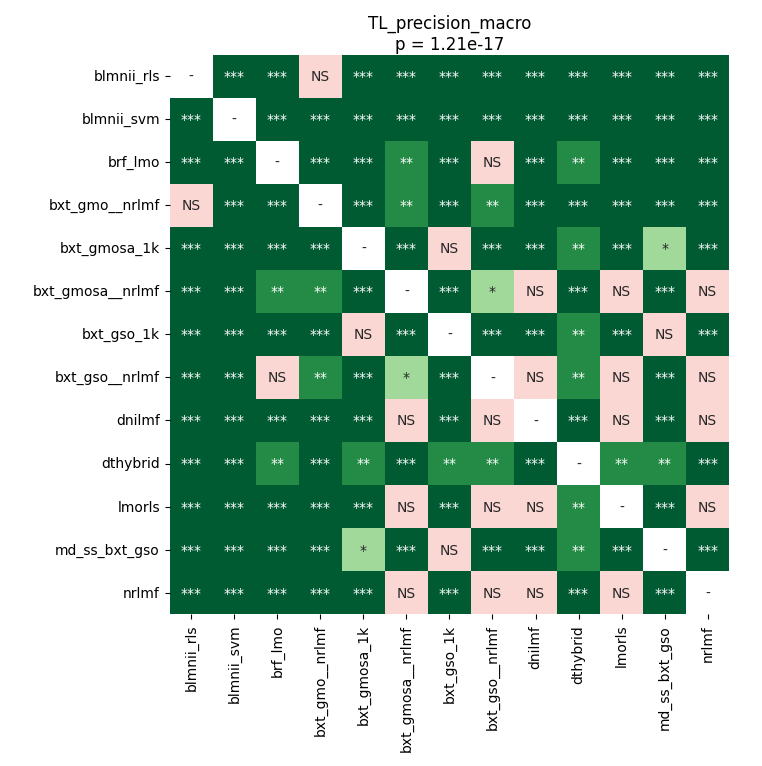

The data file committed next to this chart (first rows):
	blmnii_rls	blmnii_svm	brf_lmo	bxt_gmo__nrlmf	bxt_gmosa_1k	bxt_gmosa__nrlmf	bxt_gso_1k	bxt_gso__nrlmf	dnilmf	dthybrid	lmorls	md_ss_bxt_gso	nrlmf
blmnii_rls	1.0	5.174719769021739e-05	5.174719769021739e-05	0.2732	5.174719769021739e-05	5.174719769021739e-05	5.174719769021739e-05	5.174719769021739e-05	5.174719769021739e-05	5.174719769021739e-05	5.174719769021739e-05	5.174719769021739e-05	5.174719769021739e-05
blmnii_svm	5.174719769021739e-05	1.0	5.174719769021739e-05	5.174719769021739e-05	5.174719769021739e-05	5.174719769021739e-05	5.174719769021739e-05	5.174719769021739e-05	5.174719769021739e-05	5.174719769021739e-05	5.174719769021739e-05	5.174719769021739e-05	5.174719769021739e-05
brf_lmo	5.174719769021739e-05	5.174719769021739e-05	1.0	5.174719769021739e-05	5.174719769021739e-05	0.001403	5.174719769021739e-05	0.1056	5.174719769021739e-05	0.002219	0.0008375	5.174719769021739e-05	0.0003267
bxt_gmo__nrlmf	0.2732	5.174719769021739e-05	5.174719769021739e-05	1.0	5.174719769021739e-05	0.001082	5.174719769021739e-05	0.002219	0.0001457	5.174719769021739e-05	0.0001457	5.174719769021739e-05	5.174719769021739e-05
bxt_gmosa_1k	5.174719769021739e-05	5.174719769021739e-05	5.174719769021739e-05	5.174719769021739e-05	1.0	5.174719769021739e-05	0.05453	5.174719769021739e-05	5.174719769021739e-05	0.004156	5.174719769021739e-05	0.0181	5.174719769021739e-05
bxt_gmosa__nrlmf	5.174719769021739e-05	5.174719769021739e-05	0.001403	0.001082	5.174719769021739e-05	1.0	5.174719769021739e-05	0.01339	0.13	0.0004578	0.8603	5.174719769021739e-05	0.09549
bxt_gso_1k	5.174719769021739e-05	5.174719769021739e-05	5.174719769021739e-05	5.174719769021739e-05	0.05453	5.174719769021739e-05	1.0	5.174719769021739e-05	5.174719769021739e-05	0.004156	5.174719769021739e-05	0.09166	5.174719769021739e-05
bxt_gso__nrlmf	5.174719769021739e-05	5.174719769021739e-05	0.1056	0.002219	5.174719769021739e-05	0.01339	5.174719769021739e-05	1.0	0.5567	0.004156	0.2932	0.0001013	0.6205
dnilmf	5.174719769021739e-05	5.174719769021739e-05	5.174719769021739e-05	0.0001457	5.174719769021739e-05	0.13	5.174719769021739e-05	0.5567	1.0	0.0006288	0.8603	5.174719769021739e-05	0.2732
dthybrid	5.174719769021739e-05	5.174719769021739e-05	0.002219	5.174719769021739e-05	0.004156	0.0004578	0.004156	0.004156	0.0006288	1.0	0.001796	0.004156	0.000238
lmorls	5.174719769021739e-05	5.174719769021739e-05	0.0008375	0.0001457	5.174719769021739e-05	0.8603	5.174719769021739e-05	0.2932	0.8603	0.001796	1.0	5.174719769021739e-05	0.6861
md_ss_bxt_gso	5.174719769021739e-05	5.174719769021739e-05	5.174719769021739e-05	5.174719769021739e-05	0.0181	5.174719769021739e-05	0.09166	0.0001013	5.174719769021739e-05	0.004156	5.174719769021739e-05	1.0	5.174719769021739e-05
nrlmf	5.174719769021739e-05	5.174719769021739e-05	0.0003267	5.174719769021739e-05	5.174719769021739e-05	0.09549	5.174719769021739e-05	0.6205	0.2732	0.000238	0.6861	5.174719769021739e-05	1.0
